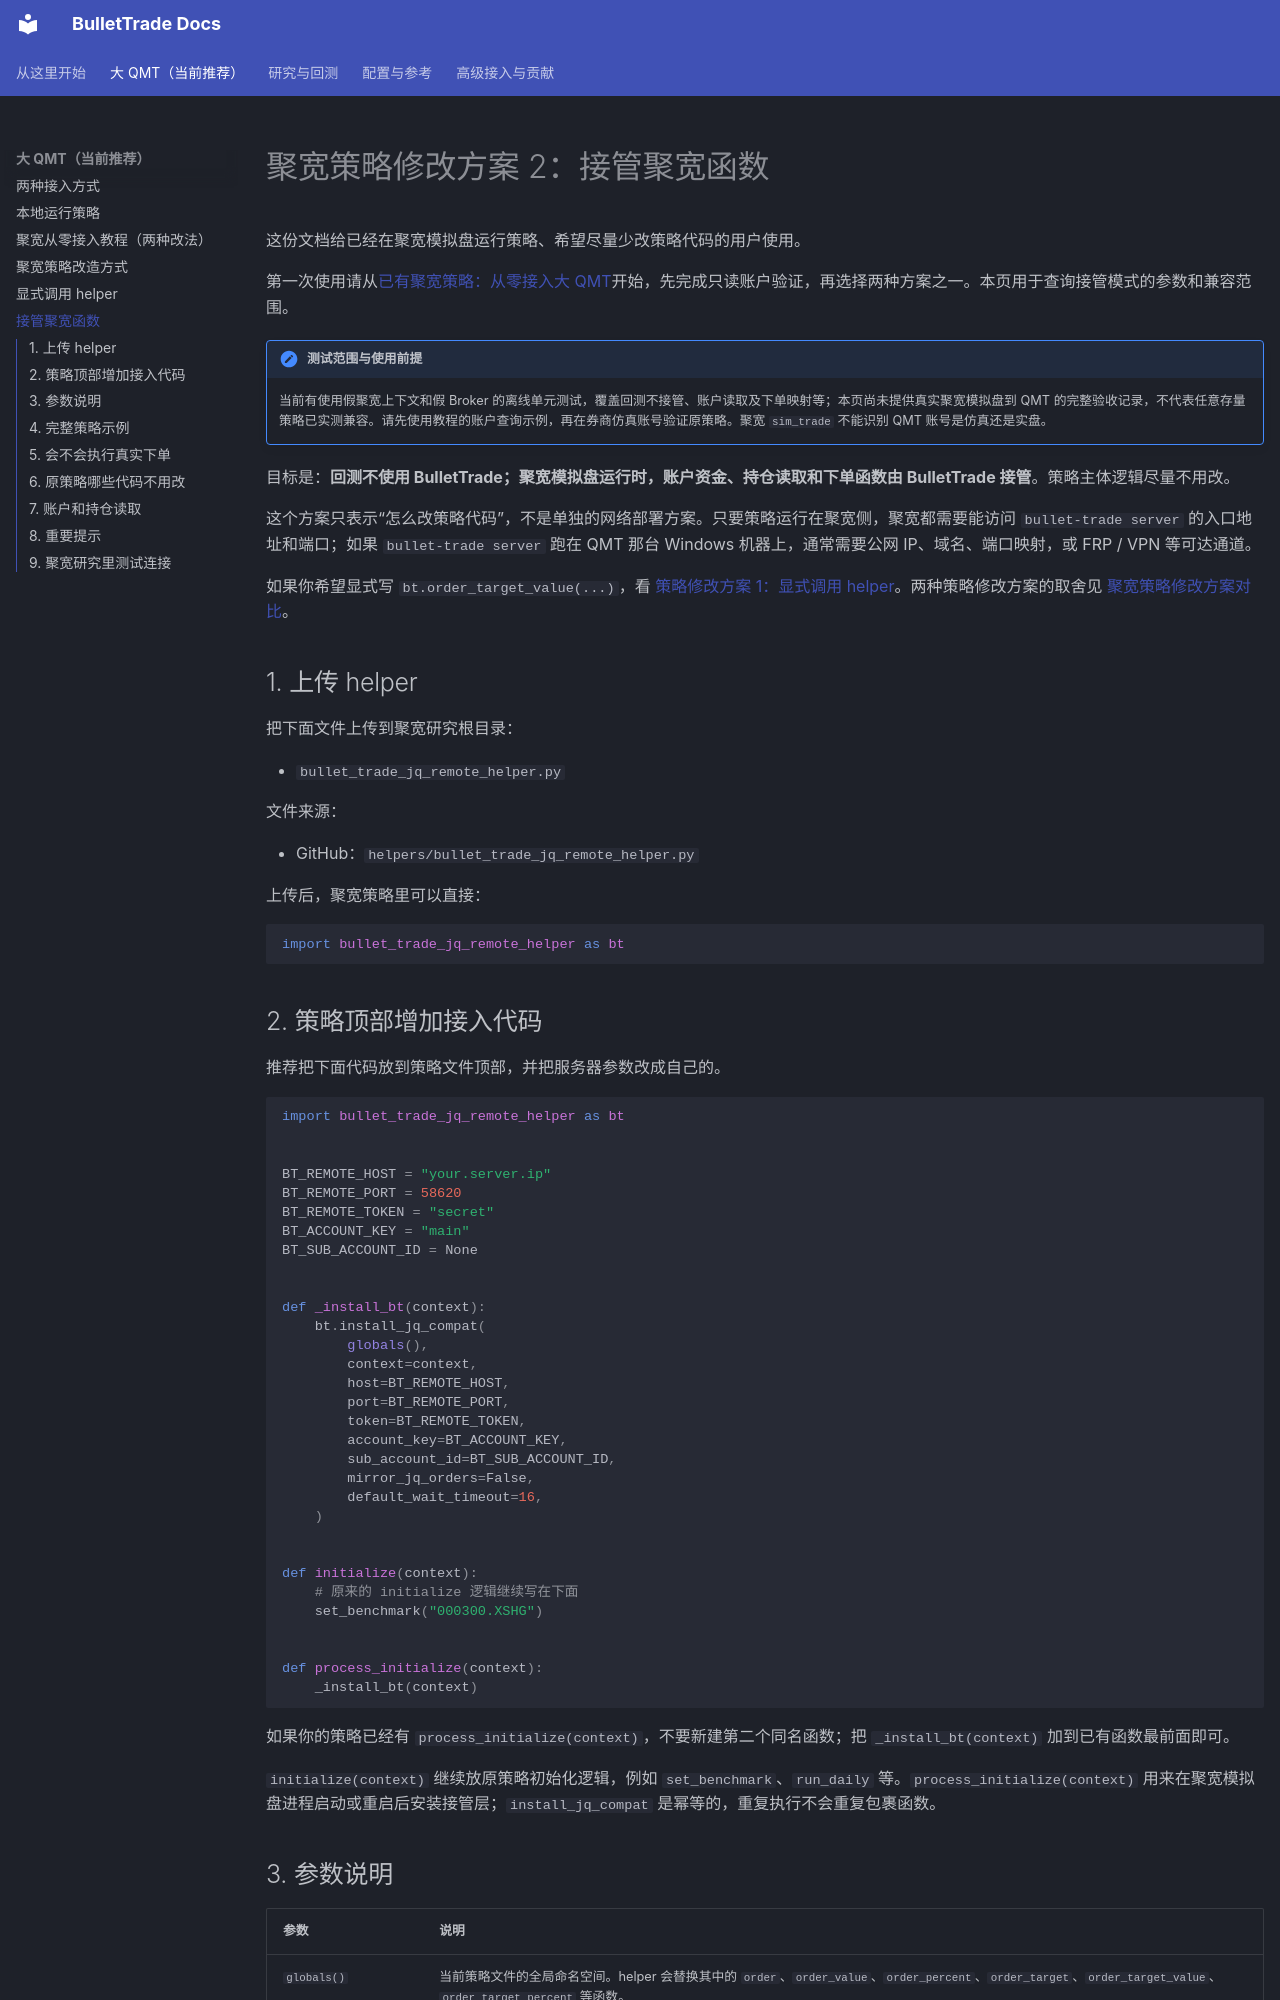

repository: BulletTrade/bullet-trade · page: joinquant-live-takeover-usage.html · generator: mkdocs

# 聚宽策略修改方案 2：接管聚宽函数

这份文档给已经在聚宽模拟盘运行策略、希望尽量少改策略代码的用户使用。

第一次使用请从[已有聚宽策略：从零接入大 QMT](beginner-route-b.md)开始，先完成只读账户验证，再选择两种方案之一。本页用于查询接管模式的参数和兼容范围。

!!! note "测试范围与使用前提"
    当前有使用假聚宽上下文和假 Broker 的离线单元测试，覆盖回测不接管、账户读取及下单映射等；本页尚未提供真实聚宽模拟盘到 QMT 的完整验收记录，不代表任意存量策略已实测兼容。请先使用教程的账户查询示例，再在券商仿真账号验证原策略。聚宽 `sim_trade` 不能识别 QMT 账号是仿真还是实盘。

目标是：**回测不使用 BulletTrade；聚宽模拟盘运行时，账户资金、持仓读取和下单函数由 BulletTrade 接管**。策略主体逻辑尽量不用改。

这个方案只表示“怎么改策略代码”，不是单独的网络部署方案。只要策略运行在聚宽侧，聚宽都需要能访问 `bullet-trade server` 的入口地址和端口；如果 `bullet-trade server` 跑在 QMT 那台 Windows 机器上，通常需要公网 IP、域名、端口映射，或 FRP / VPN 等可达通道。

如果你希望显式写 `bt.order_target_value(...)`，看 [策略修改方案 1：显式调用 helper](joinquant-helper-explicit.md)。两种策略修改方案的取舍见 [聚宽策略修改方案对比](joinquant-integration-options.md)。

## 1. 上传 helper

把下面文件上传到聚宽研究根目录：

- `bullet_trade_jq_remote_helper.py`

文件来源：

- GitHub：`helpers/bullet_trade_jq_remote_helper.py`

上传后，聚宽策略里可以直接：

```python
import bullet_trade_jq_remote_helper as bt
```

## 2. 策略顶部增加接入代码

推荐把下面代码放到策略文件顶部，并把服务器参数改成自己的。

```python
import bullet_trade_jq_remote_helper as bt


BT_REMOTE_HOST = "your.server.ip"
BT_REMOTE_PORT = 58620
BT_REMOTE_TOKEN = "secret"
BT_ACCOUNT_KEY = "main"
BT_SUB_ACCOUNT_ID = None


def _install_bt(context):
    bt.install_jq_compat(
        globals(),
        context=context,
        host=BT_REMOTE_HOST,
        port=BT_REMOTE_PORT,
        token=BT_REMOTE_TOKEN,
        account_key=BT_ACCOUNT_KEY,
        sub_account_id=BT_SUB_ACCOUNT_ID,
        mirror_jq_orders=False,
        default_wait_timeout=16,
    )


def initialize(context):
    # 原来的 initialize 逻辑继续写在下面
    set_benchmark("000300.XSHG")


def process_initialize(context):
    _install_bt(context)
```

如果你的策略已经有 `process_initialize(context)`，不要新建第二个同名函数；把 `_install_bt(context)` 加到已有函数最前面即可。

`initialize(context)` 继续放原策略初始化逻辑，例如 `set_benchmark`、`run_daily` 等。`process_initialize(context)` 用来在聚宽模拟盘进程启动或重启后安装接管层；`install_jq_compat` 是幂等的，重复执行不会重复包裹函数。
